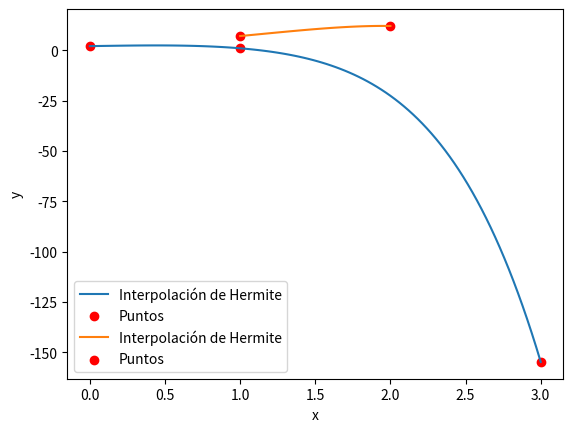

Here is the Python script that generated this plot:
from math import factorial
import numpy as np
import matplotlib.pyplot as plt

def caso1(xk, fxki, num, n, k):
    i = max(k, k - num)
    j = min(k, k - num)
    f = (fxki[n] - fxki[n - 1]) / (xk[i] - xk[j])
    return f

def caso2(l, xk, n):
    xn = 0
    for i in range(len(l)):
        if l[i][0] == xk:
            xn = i
    f = (l[xn][1][n] / factorial(n))
    return f

def interpolacion(l, xk, fxki, p, columna, filas):
    aux = []
    num = columna + 1
    for k in range(num, filas):
        if xk[k - num] != xk[k]:
            aux.append(caso1(xk, fxki, num, k - columna, k))
        else:
            aux.append(caso2(l, xk[k], len(p)))
    return aux

def hermite1(l):
    xk = []
    fxk = []
    p = []
    for i in range(len(l)):
        for j in range(len(l[i][1])):
            xk.append(l[i][0])
    for i in range(len(l)):
        for j in range(len(l[i][1])):
            fxk.append(l[i][1][0])
    columna = 0
    filas = len(xk)
    p.append(fxk[0])
    while len(p) < len(xk):
        fxk = interpolacion(l, xk, fxk, p, columna, filas)
        p.append(fxk[0])
        columna += 1
    
    x_values = np.linspace(min(x), max(x), 100)
    y_values = [polynomial_function(p, x) for x in x_values]

    plt.plot(x_values, y_values, label='Interpolación de Hermite')
    plt.scatter(x, [polynomial_function(p, xi) for xi in x], color='red', label='Puntos')
    plt.xlabel('x')
    plt.ylabel('y')
    plt.legend()
    plt.show()

    return p

def polynomial_function(coefficients, x):
    n = len(coefficients)
    result = 0
    for i in range(n):
        result += coefficients[i] * (x ** i)
    return result

def hermite(x, y, *derivatives):
    l = []
    for i in range(len(x)):
        k = []
        for j in range(len(derivatives)):
            if derivatives[j][i] == -99999999:
                continue
            k.append(derivatives[j][i])
        l.append((x[i], (y[i], *k)))
    p = hermite1(l)
    return p


x = [0, 1, 3]
y = [2, 4, 5]
dy = [1, -1, -2]
coef1 = hermite(x, y, dy) # Retorna los coeficientes del polinomio de Hermite
print(coef1)

x = [1.0, 2.0]
y = [2.0, 6.0]
dy = [3.0, 7.0]
d2y = [-99999999, 8.0] # Hay que crear un espacio vacío. En este caso el -99999999 lo representa.
coef2 = hermite(x, y, dy, d2y)
print(coef2)